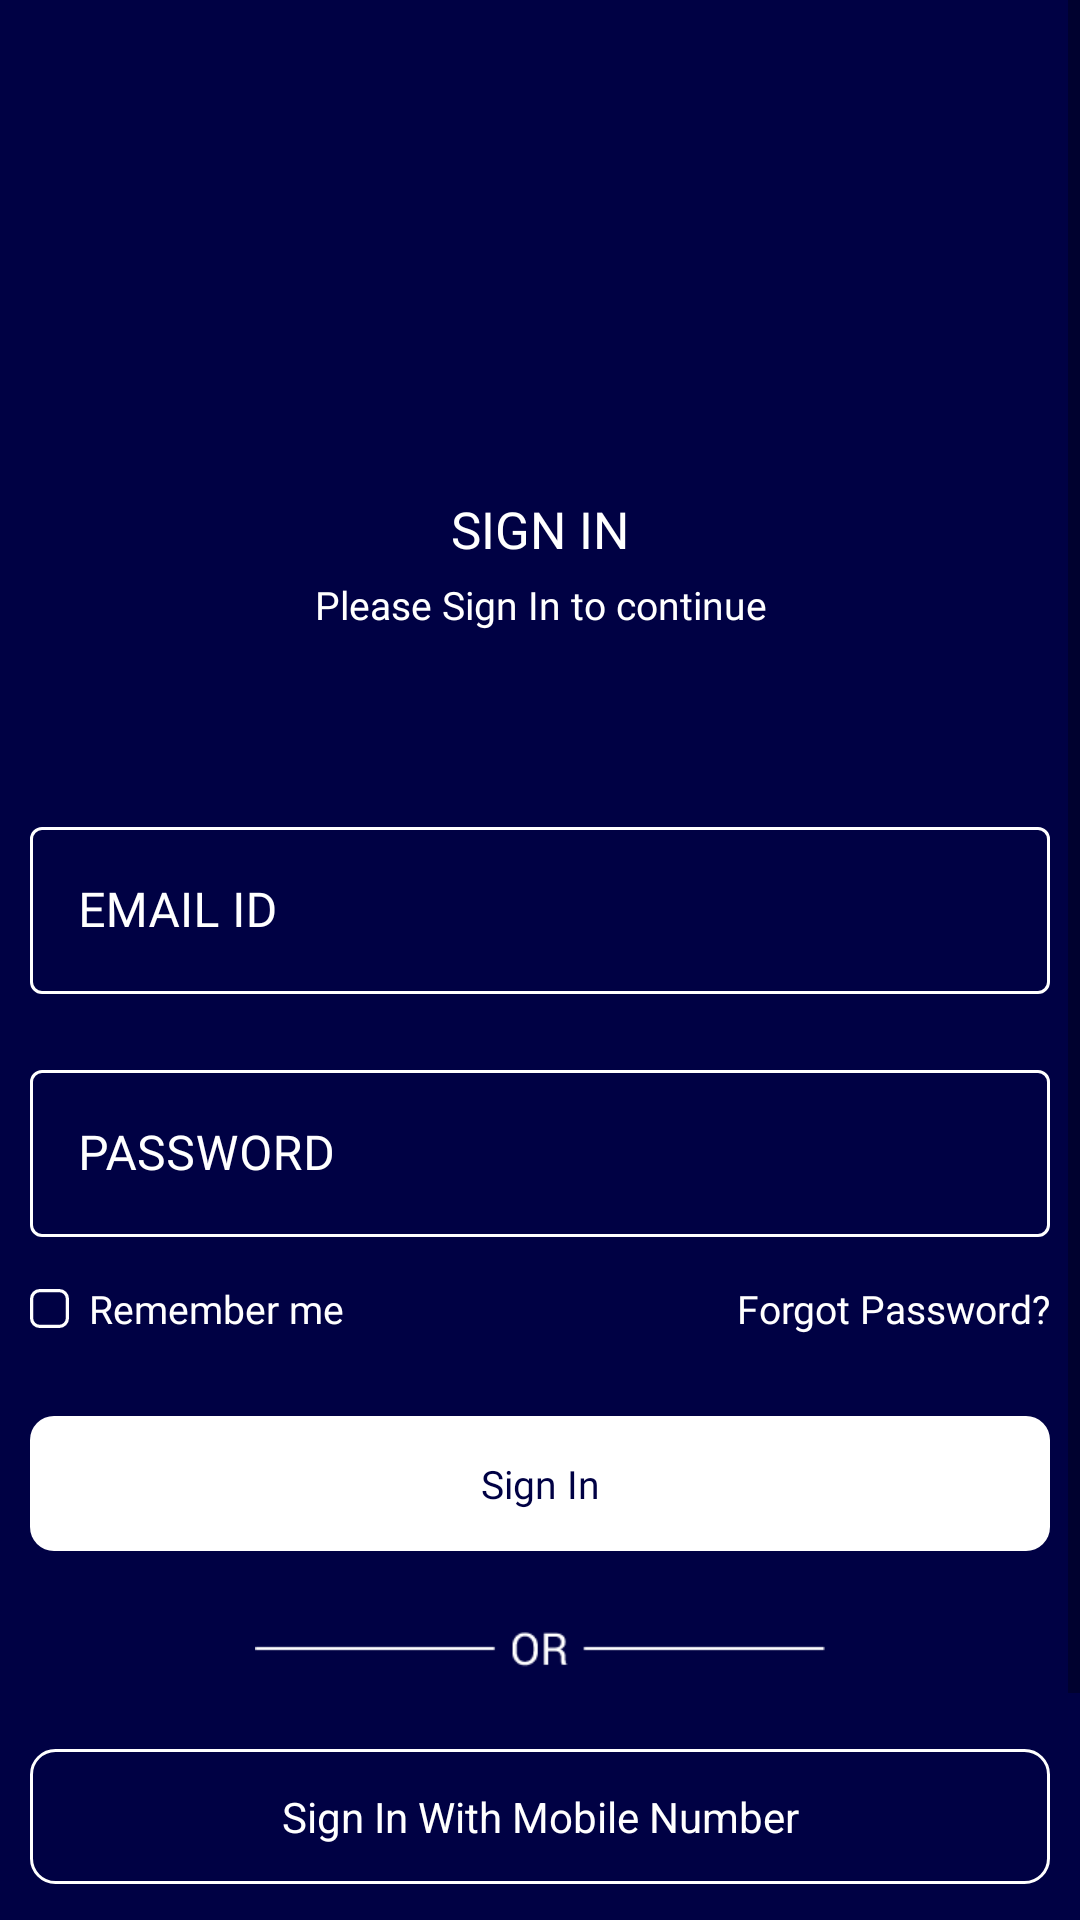

Write the Android layout XML for this screen, with the resource values it uses.
<!-- AndroidManifest.xml: application theme customtheme -->
<!-- res/layout/activity_login.xml -->
<?xml version="1.0" encoding="utf-8"?>
<LinearLayout xmlns:android="http://schemas.android.com/apk/res/android"
    xmlns:app="http://schemas.android.com/apk/res-auto"
    xmlns:tools="http://schemas.android.com/tools"
    android:layout_width="match_parent"
    android:layout_height="match_parent"
    android:background="@color/primarycolor"
    tools:context=".activity.Logins.LoginWithEmailActivity">
    <ScrollView
        android:layout_width="match_parent"
        android:layout_height="match_parent">
        <LinearLayout
            android:layout_width="match_parent"
            android:layout_height="match_parent"
            android:orientation="vertical">

            <ImageView
                android:layout_width="wrap_content"
                android:layout_height="wrap_content"
                android:layout_gravity="center_horizontal"
                android:layout_marginTop="95dp"
                android:src="@drawable/group_79" />

            <LinearLayout
                android:layout_width="match_parent"
                android:layout_height="match_parent"
                android:orientation="vertical"
                android:padding="10dp">

                <TextView
                    android:layout_width="match_parent"
                    android:layout_height="wrap_content"
                    android:layout_marginTop="60dp"
                    android:fontFamily="@font/roboto_medium"
                    android:gravity="center"
                    android:text="SIGN IN"
                    android:textColor="@color/white"
                    android:textSize="17dp" />

                <TextView
                    android:layout_width="match_parent"
                    android:layout_height="wrap_content"
                    android:layout_marginTop="5dp"
                    android:fontFamily="@font/roboto_light"
                    android:gravity="center"
                    android:textSize="13sp"
                    android:text="Please Sign In to continue"
                    android:textColor="@color/white" />

                <com.google.android.material.textfield.TextInputLayout
                    android:id="@+id/textField"
                    style="@style/Widget.MaterialComponents.TextInputLayout.OutlinedBox"
                    android:layout_width="match_parent"
                    android:layout_height="wrap_content"
                    android:layout_marginTop="60dp"
                    android:hint="EMAIL ID"
                    android:textColorHint="@color/white"
                    app:boxStrokeColor="@color/white"
                    app:hintTextColor="@color/white"

                    >

                    <com.google.android.material.textfield.TextInputEditText
                        android:id="@+id/ed_email"
                        android:layout_width="match_parent"
                        android:layout_height="wrap_content"
                        android:fontFamily="@font/roboto_medium"
                        android:imeOptions="actionNext"
                        android:inputType="textEmailAddress"
                        android:maxLines="1"
                        android:textColor="@color/white"
                        android:textCursorDrawable="@drawable/color_cursor" />

                </com.google.android.material.textfield.TextInputLayout>

                <com.google.android.material.textfield.TextInputLayout
                    android:id="@+id/textField1"
                    style="@style/Widget.MaterialComponents.TextInputLayout.OutlinedBox"
                    android:layout_width="match_parent"
                    android:layout_height="wrap_content"
                    android:layout_marginTop="20dp"
                    android:hint="PASSWORD"
                    android:textColorHint="@color/white"
                    app:boxStrokeColor="@color/white"
                    app:hintTextColor="@color/white"

                    >

                    <com.google.android.material.textfield.TextInputEditText
                        android:id="@+id/ed_pass"
                        android:layout_width="match_parent"
                        android:layout_height="wrap_content"
                        android:fontFamily="@font/roboto_medium"
                        android:textColor="@color/white"
                        android:inputType="textPassword"
                        android:textCursorDrawable="@drawable/color_cursor" />

                </com.google.android.material.textfield.TextInputLayout>

                <LinearLayout
                    android:layout_width="match_parent"
                    android:layout_height="wrap_content"
                    android:orientation="horizontal"
                    android:layout_marginTop="15dp"
                    >
                    <LinearLayout
                        android:id="@+id/checkbox_layout"
                        android:layout_width="match_parent"
                        android:layout_height="wrap_content"
                        android:layout_weight="1"
                        android:orientation="horizontal">
                        <ImageView
                            android:id="@+id/checkbox_img"
                            android:layout_width="13dp"
                            android:layout_height="13dp"
                            android:layout_gravity="center"
                            android:src="@drawable/unchecked"/>
                        <TextView
                            android:layout_width="wrap_content"
                            android:layout_height="wrap_content"
                            android:textColor="@color/white"
                            android:textSize="13sp"
                            android:text="  Remember me"
                            android:fontFamily="@font/roboto_regular"/>
                    </LinearLayout>

                    <TextView
                        android:id="@+id/forgetPassword"
                        android:layout_width="wrap_content"
                        android:layout_height="match_parent"
                        android:fontFamily="@font/roboto_regular"
                        android:gravity="center"
                        android:text="Forgot Password?"
                        android:textColor="@color/white"
                        android:textSize="13dp" />

                </LinearLayout>

                <TextView
                    android:id="@+id/sing_id"
                    android:layout_width="match_parent"
                    android:layout_height="45dp"
                    android:layout_marginTop="27dp"
                    android:background="@drawable/signinbutton"
                    android:gravity="center"
                    android:text="Sign In"
                    android:fontFamily="@font/roboto_bold"
                    android:textColor="@color/primarycolor"
                    android:textSize="13dp" />

                <LinearLayout
                    android:layout_width="match_parent"
                    android:layout_height="wrap_content"
                    android:layout_marginTop="15dp"
                    android:gravity="center">
                    <ImageView
                        android:layout_width="190dp"
                        android:layout_height="wrap_content"
                        android:src="@drawable/group889"

                        />

                </LinearLayout>
                <TextView
                    android:id="@+id/signin_withmobile"
                    android:layout_width="match_parent"
                    android:layout_height="45dp"
                    android:gravity="center"
                    android:layout_marginTop="15dp"
                    android:background="@drawable/loginwithphone"
                    android:text="Sign In With Mobile Number"
                    android:textColor="@color/white"/>
                <TextView
                    android:layout_width="wrap_content"
                    android:layout_height="wrap_content"
                    android:text="Continue as Guest"
                    android:textSize="15sp"
                    android:layout_marginTop="30dp"
                    android:fontFamily="@font/roboto_medium"
                    android:textColor="@color/white"
                    android:layout_gravity="center"/>

                <LinearLayout
                    android:layout_width="match_parent"
                    android:layout_height="match_parent"
                    android:orientation="horizontal"
                    android:layout_weight="1"
                    android:layout_marginTop="17dp"
                    android:gravity="bottom|center">
                    <TextView
                        android:layout_width="wrap_content"
                        android:layout_height="wrap_content"
                        android:textColor="@color/white"
                        android:textSize="13dp"
                        android:text="Don't have an account ?"
                        android:fontFamily="@font/roboto_regular"
                        />
                    <TextView
                        android:id="@+id/signup"
                        android:layout_width="wrap_content"
                        android:layout_height="wrap_content"
                        android:text="   Sign Up"
                        android:fontFamily="@font/roboto_bold"
                        android:textSize="15dp"
                        android:textColor="@color/orange"/>
                </LinearLayout>
            </LinearLayout>

        </LinearLayout>

    </ScrollView>

</LinearLayout>
<!-- resources referenced by this layout -->
<resources>
  <color name="orange">#F76D2F</color>
  <color name="primarycolor">#000144</color>
  <color name="white">#FFFFFFFF</color>
  <!-- drawable group889: png bitmap (drawable, 1310 bytes) -->
  <!-- drawable loginwithphone (drawable) -->
  <?xml version="1.0" encoding="utf-8"?>
  <shape android:shape="rectangle" xmlns:android="http://schemas.android.com/apk/res/android">
  <solid android:color="@color/primarycolor"/>
      <corners android:radius="8dp"/>
  <stroke android:color="@color/white" android:width="1dp"/>
  </shape>
  <!-- drawable signinbutton (drawable) -->
  <?xml version="1.0" encoding="utf-8"?>
  <shape android:shape="rectangle" xmlns:android="http://schemas.android.com/apk/res/android">
  <solid android:color="@color/white"/>
  
      <corners android:radius="8dp"/>
  </shape>
  <!-- drawable unchecked (drawable) -->
  <vector xmlns:android="http://schemas.android.com/apk/res/android"
      android:width="12dp"
      android:height="12dp"
      android:viewportWidth="12"
      android:viewportHeight="12">
    <path
        android:pathData="M3,0.5L9,0.5A2.5,2.5 0,0 1,11.5 3L11.5,9A2.5,2.5 0,0 1,9 11.5L3,11.5A2.5,2.5 0,0 1,0.5 9L0.5,3A2.5,2.5 0,0 1,3 0.5z"
        android:strokeWidth="1"
        android:fillColor="#00000000"
        android:strokeColor="#fff"/>
  </vector>
  <style name="customtheme" parent="Theme.MaterialComponents.Light.NoActionBar">
  
          <item name="android:statusBarColor">@color/primarycolor</item>
  
      </style>
</resources>
